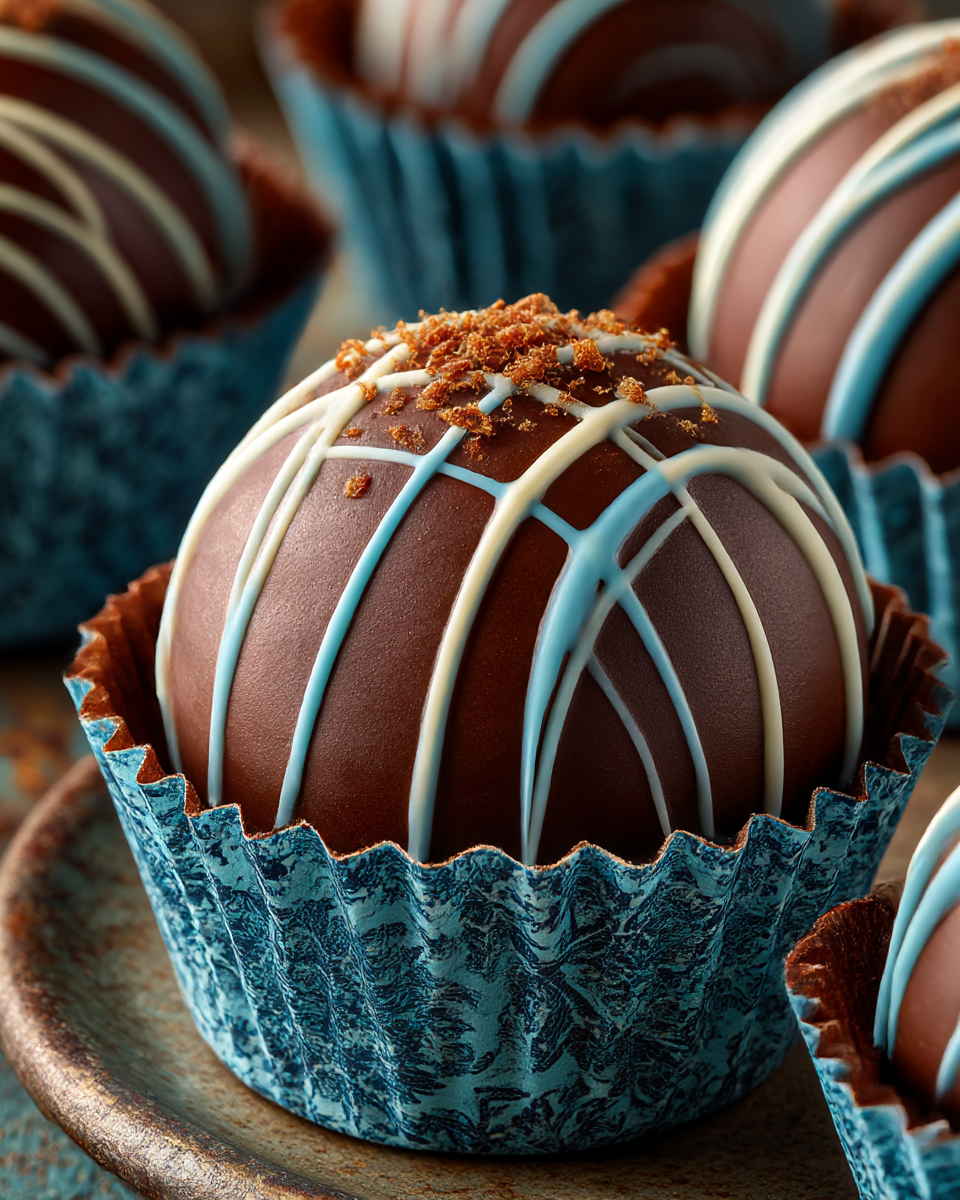
Generation parameters embedded in this image by Midjourney (PNG 'Description' text chunk):
Ultra high-quality professional food photography of luxury dark chocolate bonbons. Multiple perfectly spherical bonbons made of rich, deep dark chocolate with an elegant matte-satin finish. The chocolate is glossy but not overly shiny, showing premium quality. Decoration: Each bonbon is elegantly decorated with thin, precise lines of white chocolate drizzled across the dark chocolate sphere. Two or three delicate white chocolate stripes create a sophisticated, minimalist design. The contrast between the deep dark chocolate and pristine white chocolate is striking and luxurious. Presentation: Each bonbon sits in an individual pleated paper wrapper or bonbon case in elegant turquoise-blue and white decorative pattern. The wrappers are luxury quality, suggesting artisanal confectionery. Arrangement: Multiple bonbons arranged in a display showcasing depth and luxury abundance. Some in sharp focus in foreground, others slightly blurred in background. Displayed in what appears to be a premium chocolate shop vitrine or elegant display case. Surface texture: The dark chocolate shows a sophisticated matte finish with subtle sheen. The white chocolate decorative lines are crisp, thin, and precisely applied. No imperfections, professional execution visible. Lighting: Warm, professional studio lighting from above and slightly to the side. Golden hour tones creating warm ambiance. Lighting highlights the deep richness of the dark chocolate and the elegance of the white chocolate decoration. Subtle shadows adding sophistication and dimension. Background: Soft, elegant bokeh suggesting a luxury chocolate boutique or high-end cafÃ© interior. Blurred decorative elements, warm neutral tones, premium environment. Color palette: Deep dark chocolate brown/black, pristine white chocolate lines, turquoise-blue and white decorative wrappers, warm golden lighting tones. Photography style: Luxury product photography, artisanal chocolate showcase, fine dining dessert presentation, culinary editorial, gourmet confectionery showcase, magazine quality. Mood: Sophisticated, luxurious, elegant, artisanal, premium, indulgent, gourmet, minimalist beauty, chocolate mastery, refined taste, haute couture of chocolate. Quality: 8k, hyper-realistic, museum-quality food photography, incredible detail on every element, crystal clear, professional luxury presentation, magazine cover worthy. Details: Every chocolate line visible and precise, surface texture of dark chocolate clearly shown, paper wrapper details crisp and decorative, spheres perfectly round and uniform, no blemishes, gallery-quality presentation. Aspect ratio: 4:5 (portrait for elegant showcase) --ar 4:5 --quality 2 --raw --stylize 300 --v 7 --draft Job ID: 093d851f-70c9-469d-b56c-29c9186defc1